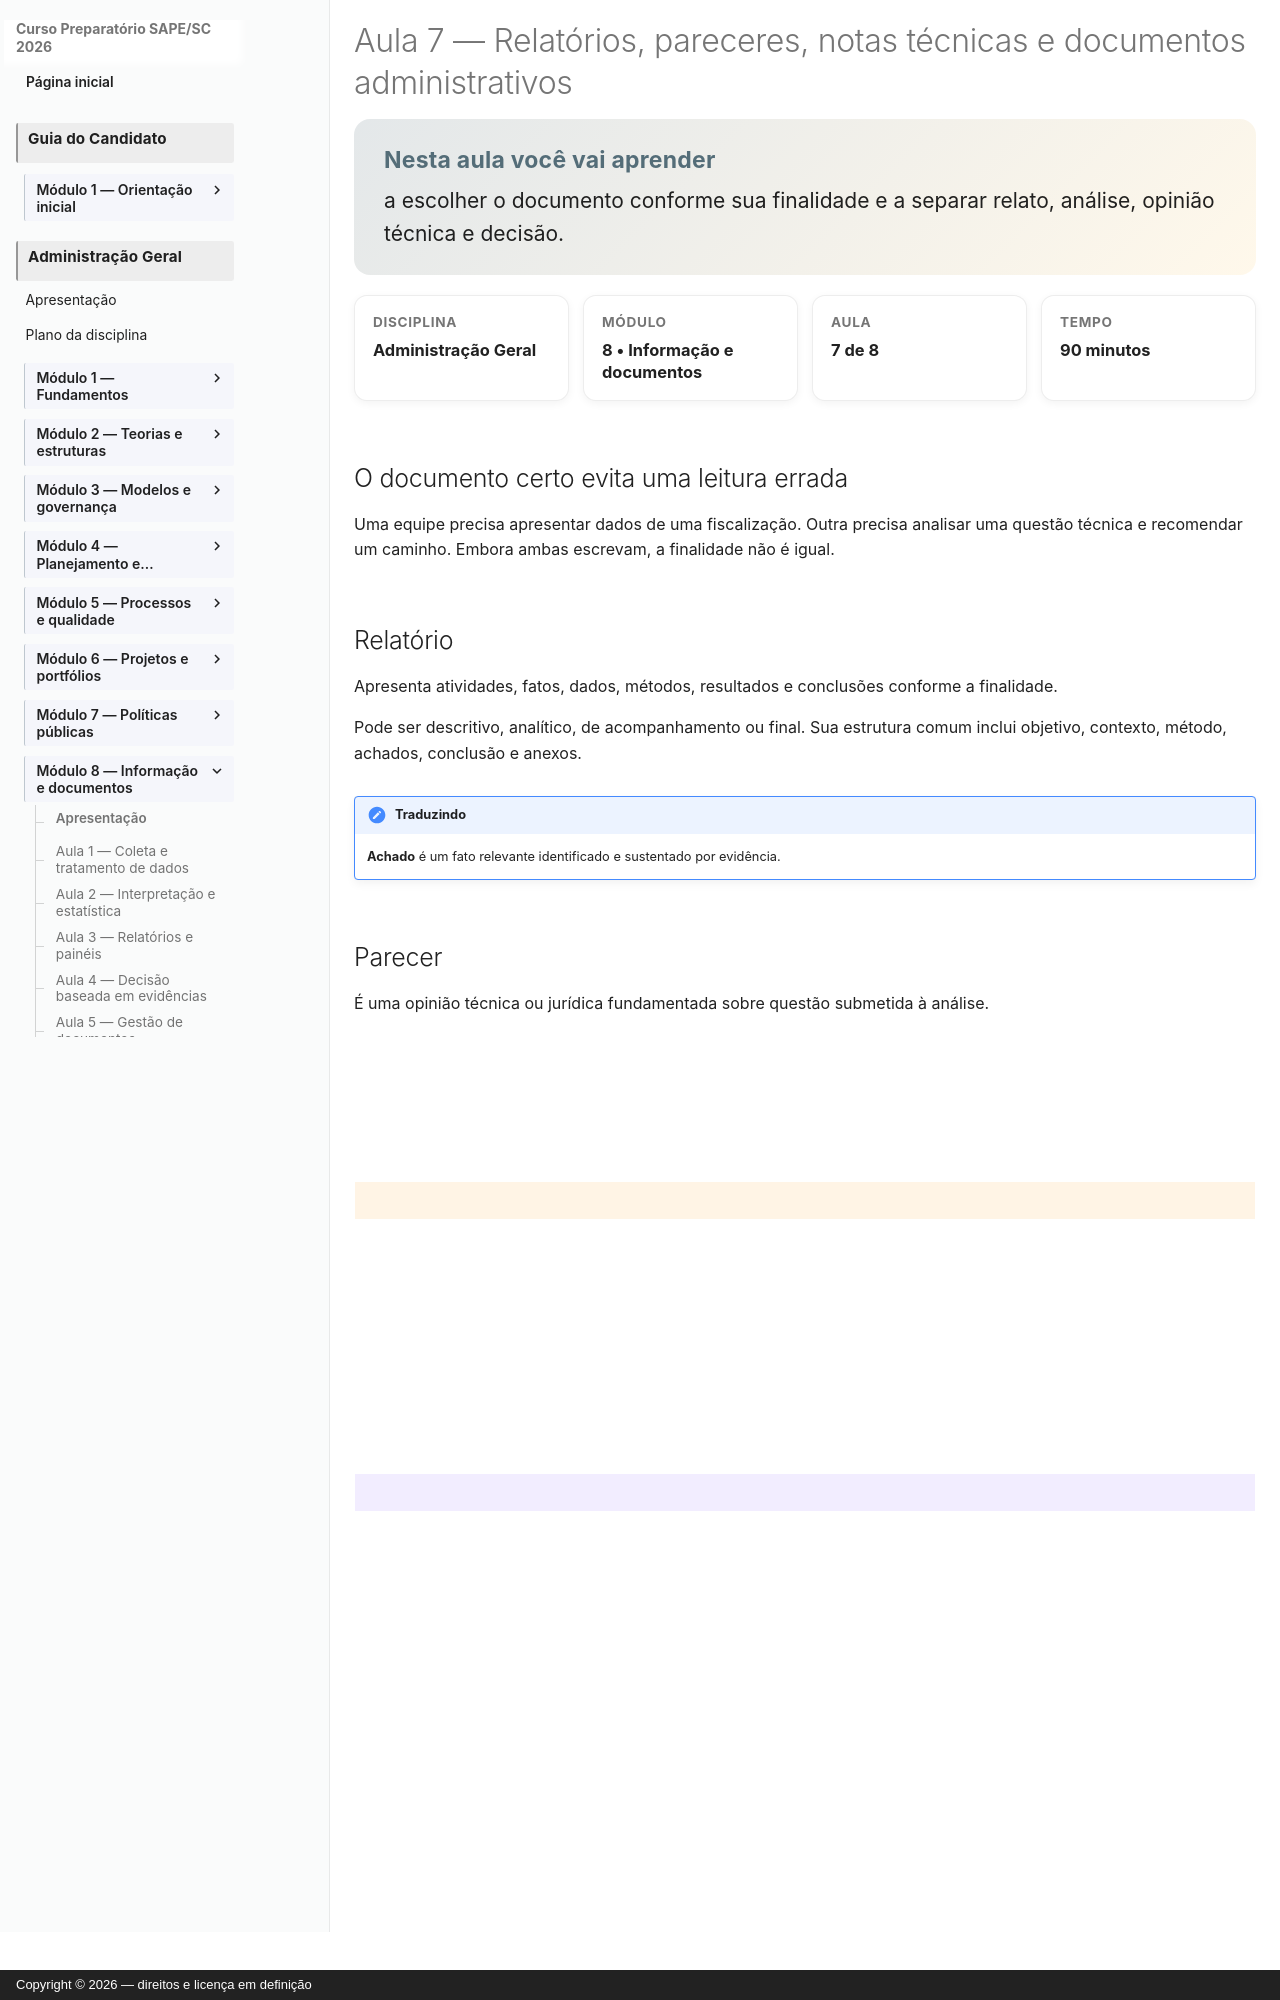

repository: vmedinax/curso-sape-sc-2026 · page: 03-administracao-geral/modulo-08-aula-07-documentos-administrativos/index.html · generator: mkdocs · copyright: Copyright © 2026 — direitos e licença em definição

---
id: administracao-geral-modulo-08-aula-07
title: "Relatórios, pareceres, notas técnicas e documentos administrativos"
discipline: 03-administracao-geral
module: 8
lesson: 7
status: draft
edital_refs: [anexo-2-administracao-geral-documentos-administrativos]
prerequisites: [administracao-geral-modulo-08-aula-06]
estimated_minutes: 90
authors: [Equipe do Curso SAPE/SC]
reviewers: []
last_reviewed: null
sources:
  - https://www.gov.br/saude/pt-br/centrais-de-conteudo/publicacoes/guias-e-manuais/2021/manual-redacao_2ed_26out21_isbn-web2.pdf/@@download/file
  - https://www.gov.br/planalto/pt-br/acompanhe-o-planalto/assuntos/manual-de-redacao-da-presidencia-da-republica
tags: [relatorio, parecer, nota-tecnica, documentos]
---

# Aula 7 — Relatórios, pareceres, notas técnicas e documentos administrativos

<section class="lesson-goal"><h2>Nesta aula você vai aprender</h2><p>a escolher o documento conforme sua finalidade e a separar relato, análise, opinião técnica e decisão.</p></section>

<div class="lesson-meta-grid"><div class="lesson-meta-card"><span>Disciplina</span><strong>Administração Geral</strong></div><div class="lesson-meta-card"><span>Módulo</span><strong>8 • Informação e documentos</strong></div><div class="lesson-meta-card"><span>Aula</span><strong>7 de 8</strong></div><div class="lesson-meta-card"><span>Tempo</span><strong>90 minutos</strong></div></div>

## O documento certo evita uma leitura errada

Uma equipe precisa apresentar dados de uma fiscalização. Outra precisa analisar uma questão técnica e recomendar um caminho. Embora ambas escrevam, a finalidade não é igual.

## Relatório

Apresenta atividades, fatos, dados, métodos, resultados e conclusões conforme a finalidade.

Pode ser descritivo, analítico, de acompanhamento ou final. Sua estrutura comum inclui objetivo, contexto, método, achados, conclusão e anexos.

!!! note "Traduzindo"
    **Achado** é um fato relevante identificado e sustentado por evidência.
